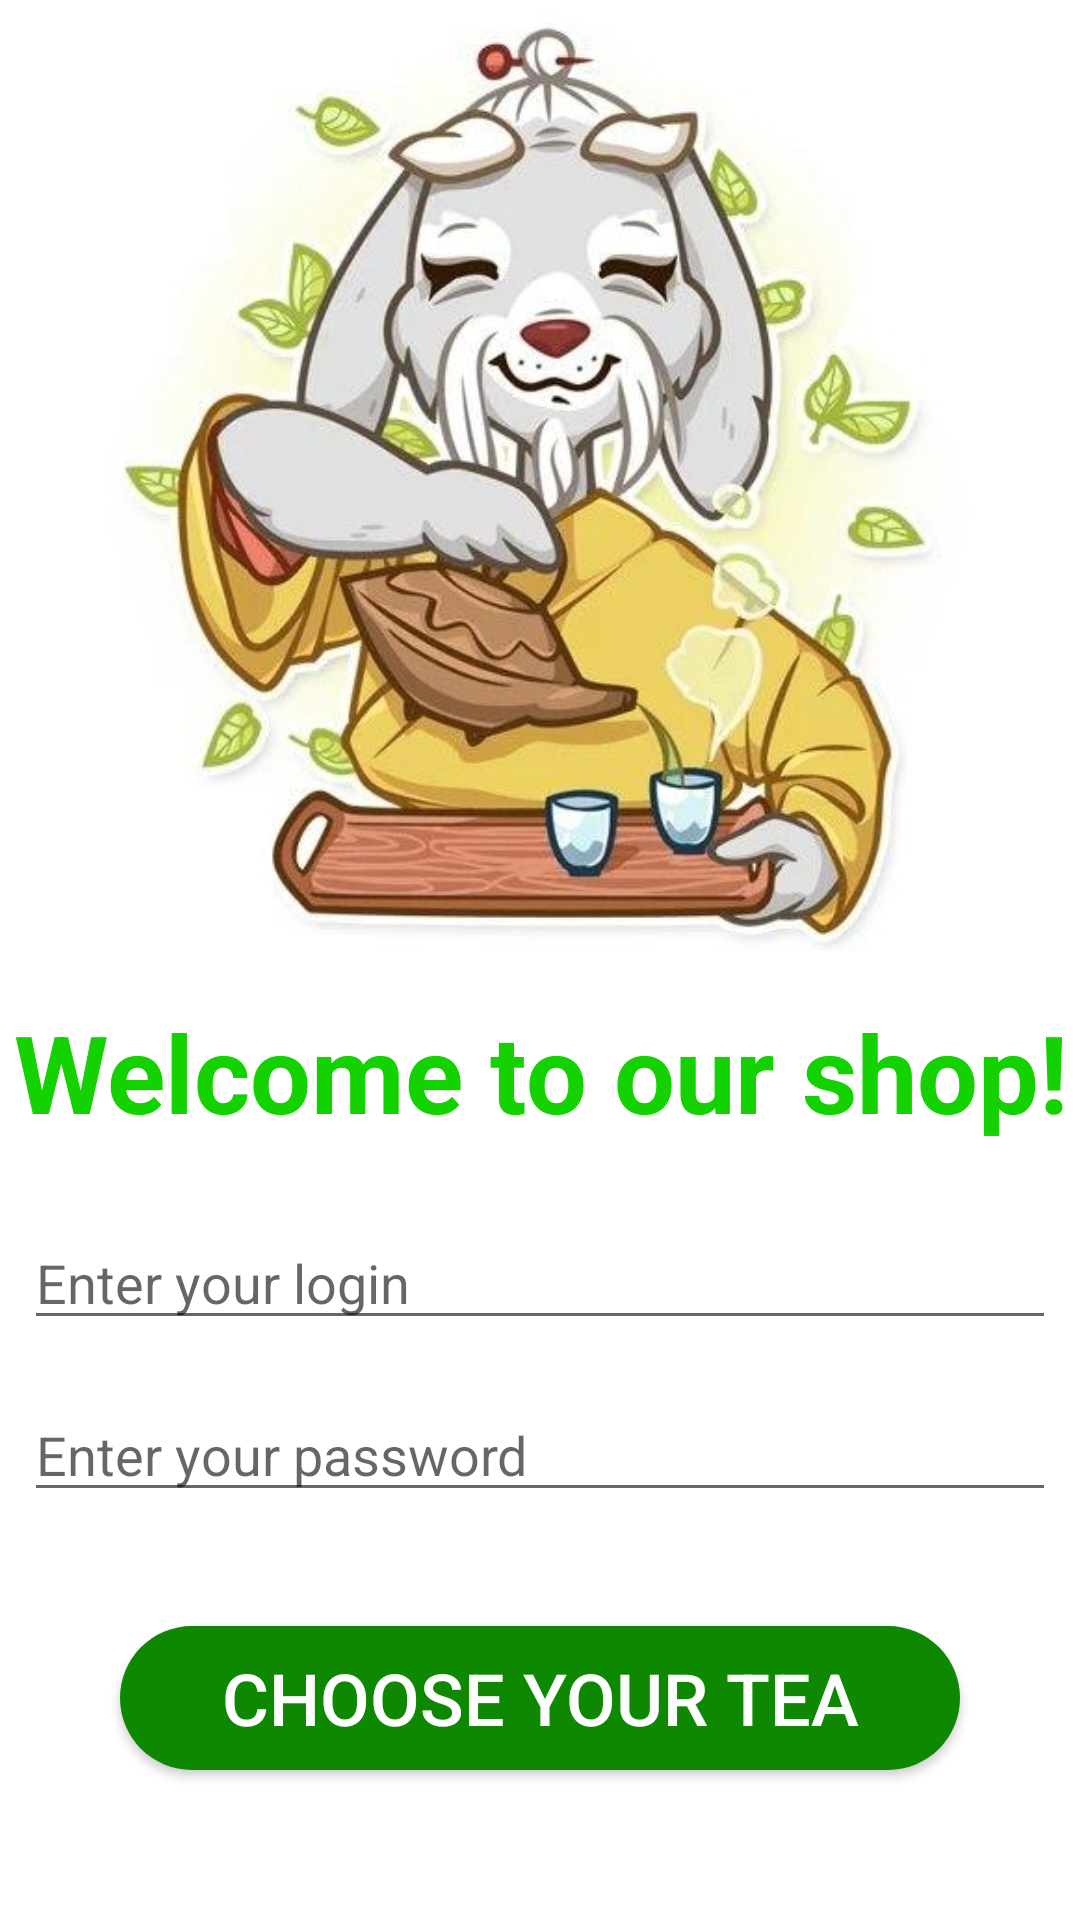

This screen was rendered from an Android layout file. Write that file and the resources it references.
<!-- AndroidManifest.xml: application theme AppTheme -->
<!-- res/layout/activity_main.xml -->
<?xml version="1.0" encoding="utf-8"?>
<LinearLayout xmlns:android="http://schemas.android.com/apk/res/android"
    xmlns:app="http://schemas.android.com/apk/res-auto"
    xmlns:tools="http://schemas.android.com/tools"
    android:layout_width="match_parent"
    android:layout_height="match_parent"
    android:orientation="vertical"
    android:background="@color/white">


    <ImageView
        android:id="@+id/imageViewMrzen"
        android:layout_width="match_parent"
        android:layout_height="0dp"
        android:layout_weight="1"
        android:contentDescription="@string/image_description"
        app:srcCompat="@drawable/mrzen" />

    <TextView
        android:id="@+id/textViewWelcome"
        android:layout_width="match_parent"
        android:layout_height="wrap_content"
        android:textSize="36sp"
        android:textStyle="bold"
        android:textColor="@color/greenLight"
        android:gravity="center"
        android:layout_marginBottom="16dp"
        android:layout_marginTop="16dp"
        android:text="@string/welcome" />

    <EditText
        android:id="@+id/editTextLogin"
        android:layout_width="match_parent"
        android:layout_height="wrap_content"
        android:layout_margin="8dp"
        android:autofillHints="@string/hint_name"
        android:hint="@string/hint_name"
        android:inputType="textPersonName" />

    <EditText
        android:id="@+id/editTextPassword"
        android:layout_width="match_parent"
        android:layout_height="wrap_content"
        android:layout_margin="8dp"
        android:autofillHints="@string/hint_name"
        android:hint="@string/hint_psswd"
        android:inputType="textPassword" />

    <Button
        android:id="@+id/buttonChooseTea"
        android:layout_width="match_parent"
        android:layout_height="wrap_content"
        android:textSize="24sp"
        android:layout_marginTop="30dp"
        android:layout_marginBottom="50dp"
        android:layout_marginStart="40dp"
        android:layout_marginEnd="40dp"
        android:textColor="@color/white"
        android:background="@drawable/green_background"
        android:onClick="onClickCreateOrder"
        android:text="@string/button_choose_tea" />

</LinearLayout>
<!-- resources referenced by this layout -->
<resources>
  <color name="greenLight">#14D100</color>
  <color name="white">#FFFFFF</color>
  <!-- drawable green_background (drawable) -->
  <shape android:shape="rectangle"
      xmlns:android="http://schemas.android.com/apk/res/android">
      <solid android:color="#0D8800"/>
      <corners android:radius="30dp"/>
  </shape>
  <!-- drawable mrzen: jpg bitmap (drawable, 39511 bytes) -->
  <string name="button_choose_tea">Choose your tea</string>
  <string name="hint_name">Enter your login</string>
  <string name="hint_psswd">Enter your password</string>
  <string name="image_description">AppImage</string>
  <string name="welcome">Welcome to our shop!</string>
  <style name="AppTheme" parent="Theme.AppCompat.Light.NoActionBar">
          
          <item name="colorPrimary">@color/colorPrimary</item>
          <item name="colorPrimaryDark">@color/greenDark</item>
          <item name="colorAccent">@color/greenLight</item>
      </style>
  <color name="colorPrimary">#6200EE</color>
  <color name="greenDark">#0D8800</color>
</resources>
